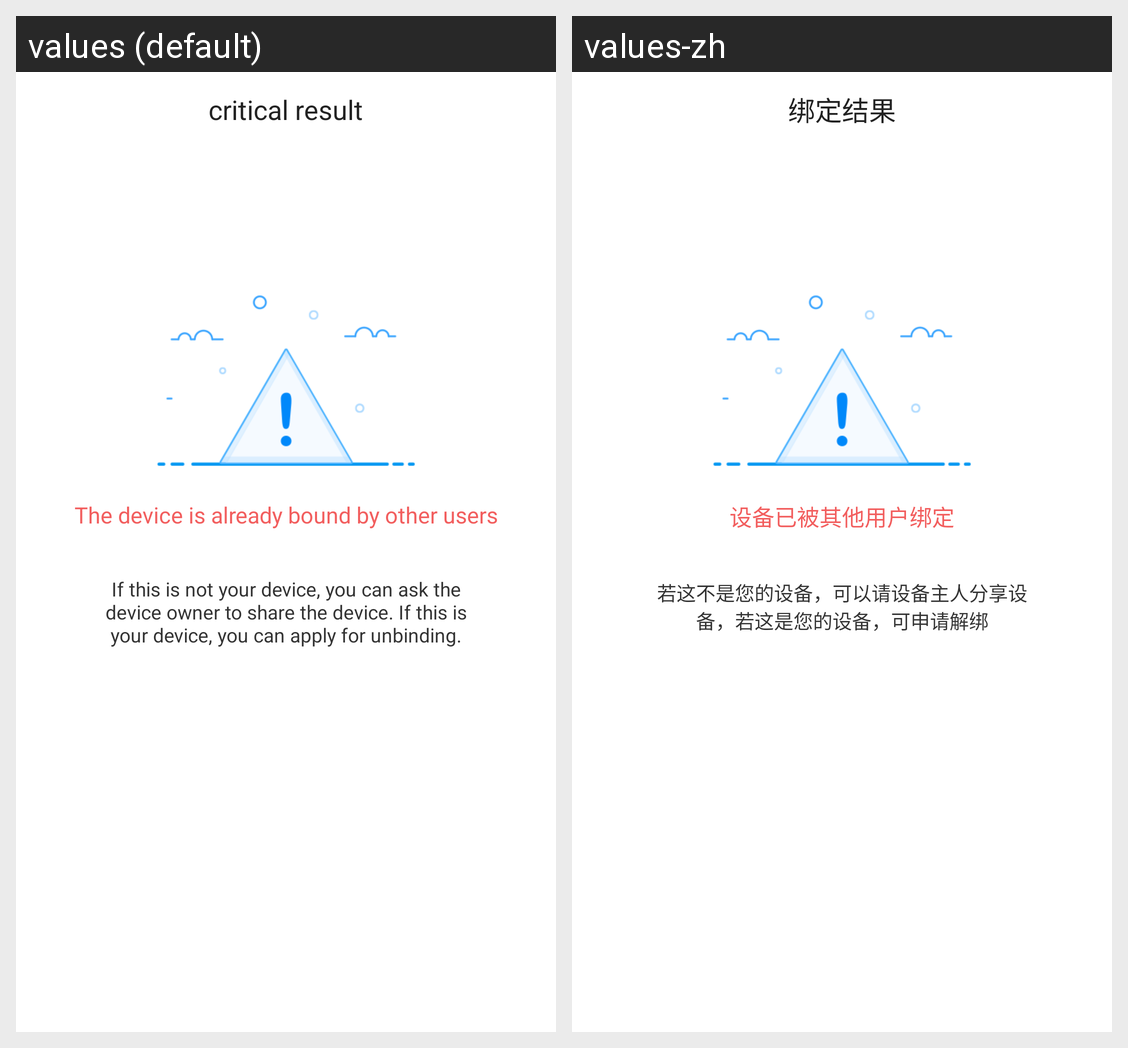

Strings drawn on this Android screen and how each of the app's shown locales translates them:
Android screen res/layout/activity_add_device_hasbind.xml rendered under 2 locales, left to right: values (default), values-zh. Device: Nexus 5 (rendered at 1080×1920; each locale shown at half size, 540×960, under a caption strip naming it); theme AppTheme.
Strings drawn on this screen, with the default value and each locale's value (text and hints the layout hard-codes, and strings that could not be matched under every locale, appear in the picture but are not listed):

name_smart_6
  values: critical result
  values-zh: 绑定结果

device_is_bind
  values: The device is already bound by other users
  values-zh: 设备已被其他用户绑定

name_smart_7
  values: If this is not your device, you can ask the device owner to share the device. If this is your device, you can apply for unbinding.
  values-zh: 若这不是您的设备，可以请设备主人分享设备，若这是您的设备，可申请解绑
